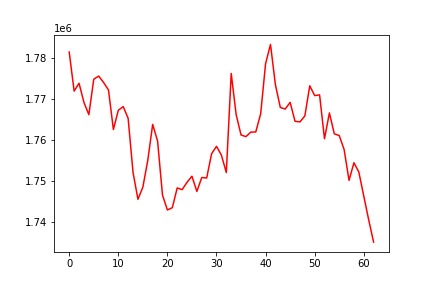

The table this chart was drawn from, first rows:
, 0
0, 1781325
1, 1771833
2, 1773732
3, 1769072
4, 1766089
5, 1774723
6, 1775486
7, 1773929
8, 1772095
9, 1762472
10, 1767166
11, 1768054
12, 1765212
13, 1752025
14, 1745504
15, 1748443
16, 1754937
17, 1763723
18, 1759671
19, 1746518
20, 1742902
21, 1743449
22, 1748265
23, 1747845
24, 1749641
25, 1751119
26, 1747412
27, 1750799
28, 1750673
29, 1756575
30, 1758391
31, 1756245
32, 1752008
33, 1776112
34, 1766143
35, 1761149
36, 1760747
37, 1761849
38, 1761882
39, 1766303
40, 1778497
41, 1783179
42, 1773394
43, 1767845
44, 1767462
45, 1769078
46, 1764482
47, 1764332
48, 1765795
49, 1773123
50, 1770730
51, 1770906
52, 1760231
53, 1766507
54, 1761434
55, 1761011
56, 1757595
57, 1750107
58, 1754392
59, 1752108
... 3 more rows
